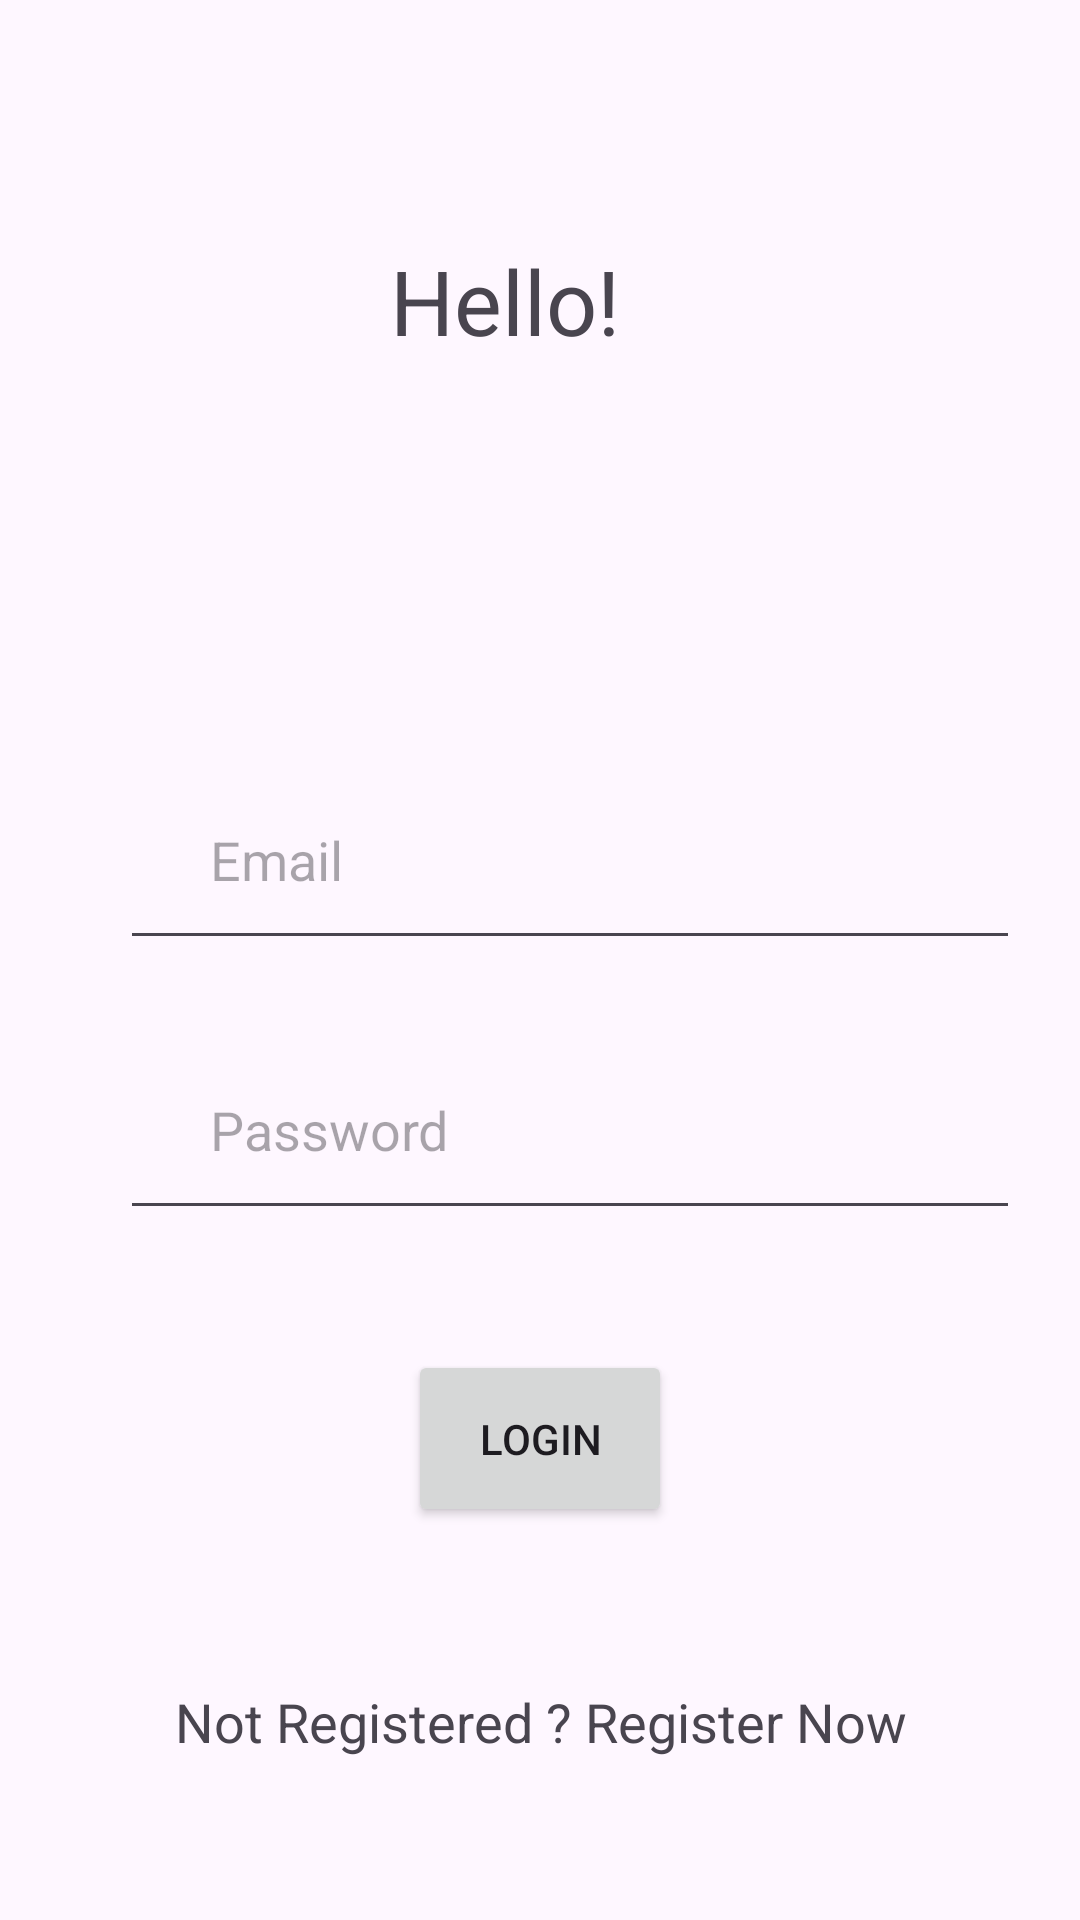

The Android layout XML behind this screen, and the referenced resources:
<!-- AndroidManifest.xml: application theme Theme.First_assignment -->
<!-- res/layout/activity_main.xml -->
<?xml version="1.0" encoding="utf-8"?>
<RelativeLayout xmlns:android="http://schemas.android.com/apk/res/android"
    xmlns:app="http://schemas.android.com/apk/res-auto"
    xmlns:tools="http://schemas.android.com/tools"
    android:layout_width="match_parent"
    android:layout_height="match_parent"
    tools:context=".MainActivity">

 <TextView
     android:layout_width="100dp"
     android:layout_height="100dp"
     android:text="Hello!"
     android:layout_centerHorizontal="true"
     android:layout_marginTop="80dp"
     android:textSize="30sp"/>

 <EditText
     android:id="@+id/emailet"
     android:layout_width="300dp"
     android:layout_height="70dp"
     android:layout_marginTop="250dp"
     android:inputType="textEmailAddress"
     android:layout_marginLeft="40dp"
     android:hint="Email"
     android:paddingLeft="30dp" />


 <EditText
     android:id="@+id/passwordet"
     android:layout_width="300dp"
     android:layout_height="70dp"
     android:layout_below="@id/emailet"
     android:inputType="textPassword"
     android:layout_marginTop="20dp"
     android:layout_marginLeft="40dp"
     android:paddingLeft="30dp"
     android:hint="Password"/>

 <Button
     android:id="@+id/btnlogin"
     android:layout_width="wrap_content"
     android:layout_height="wrap_content"
     android:text="Login"
     android:padding="20dp"
     android:layout_below="@id/passwordet"
     android:layout_centerHorizontal="true"
     android:layout_marginTop="40dp"/>

 <TextView
     android:id="@+id/txtregister"
     android:layout_width="300dp"
     android:layout_height="50dp"
     android:layout_below="@id/btnlogin"
     android:layout_marginTop="40dp"
     android:layout_centerHorizontal="true"
     android:gravity="center"
     android:textSize="18sp"
     android:text="Not Registered ? Register Now"/>

</RelativeLayout>
<!-- resources referenced by this layout -->
<resources>
  <style name="Theme.First_assignment" parent="Base.Theme.First_assignment" />
  <style name="Base.Theme.First_assignment" parent="Theme.Material3.DayNight.NoActionBar">
          
          
      </style>
</resources>
